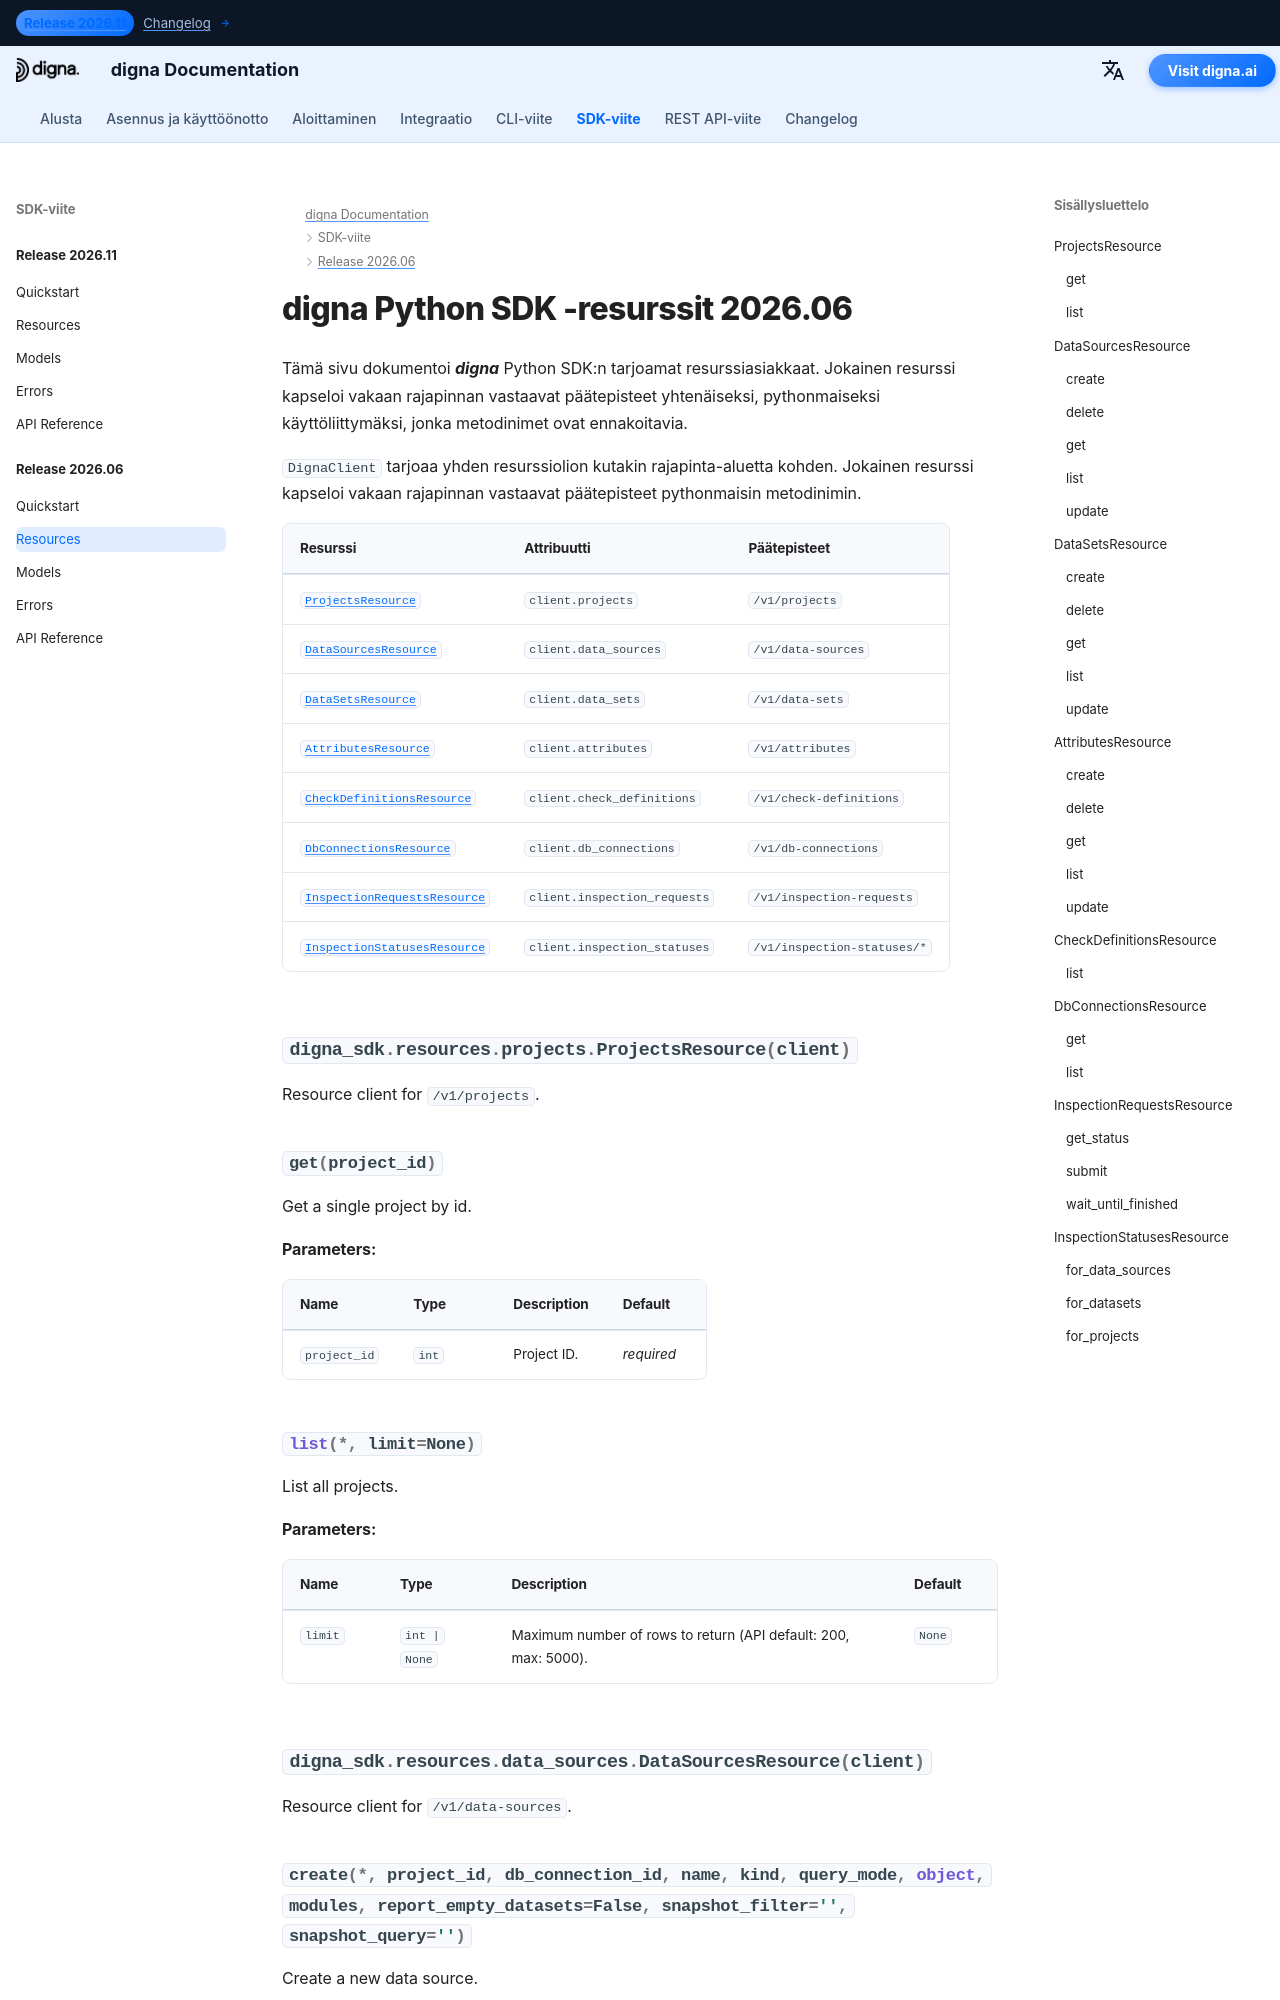

repository: dignaai/digna-docs · page: fi/sdk/Release 2026.06/resources/index.html · generator: mkdocs

---
title: digna Python SDK -resurssit 2026.06 | digna-dokumentaatio
description: Resurssiasiakkaat digna Python SDK -julkaisulle 2026.06
image: /assets/logo_square.png
---

# digna Python SDK -resurssit 2026.06
